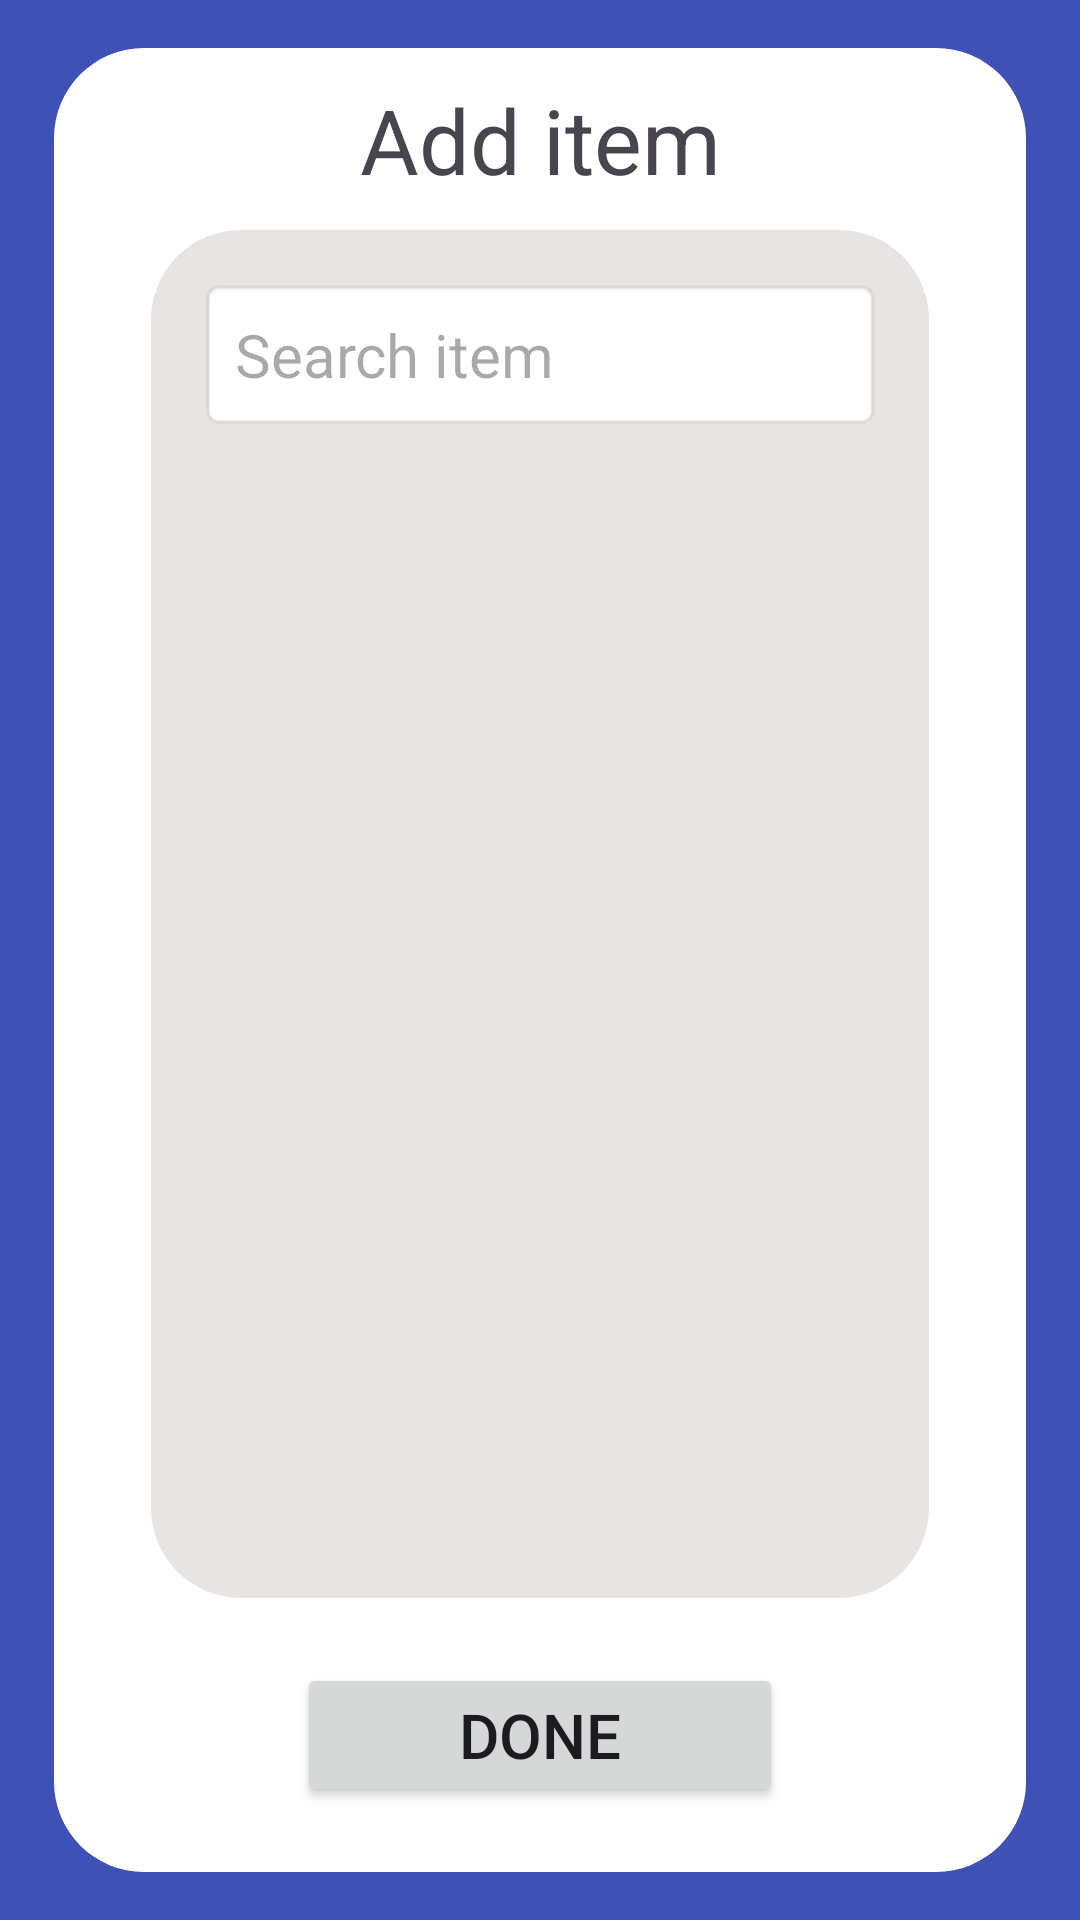

Layout XML and referenced resources for this Android screen:
<!-- AndroidManifest.xml: application theme Theme.Material3.Light -->
<!-- res/layout/add_item_to_order_layout.xml -->
<?xml version="1.0" encoding="utf-8"?>
<androidx.constraintlayout.widget.ConstraintLayout xmlns:android="http://schemas.android.com/apk/res/android"
    xmlns:app="http://schemas.android.com/apk/res-auto"
    xmlns:tools="http://schemas.android.com/tools"
    android:layout_width="match_parent"
    android:layout_height="match_parent"
    android:background="#3F51B5">

    <androidx.constraintlayout.widget.Guideline
        android:id="@+id/guideline216"
        android:layout_width="wrap_content"
        android:layout_height="wrap_content"
        android:orientation="vertical"
        app:layout_constraintGuide_percent="0.05" />

    <androidx.constraintlayout.widget.Guideline
        android:id="@+id/guideline217"
        android:layout_width="wrap_content"
        android:layout_height="wrap_content"
        android:orientation="vertical"
        app:layout_constraintGuide_percent="0.95" />

    <androidx.constraintlayout.widget.Guideline
        android:id="@+id/guideline218"
        android:layout_width="wrap_content"
        android:layout_height="wrap_content"
        android:orientation="horizontal"
        app:layout_constraintGuide_percent="0.025" />

    <androidx.constraintlayout.widget.Guideline
        android:id="@+id/guideline219"
        android:layout_width="wrap_content"
        android:layout_height="wrap_content"
        android:orientation="horizontal"
        app:layout_constraintGuide_percent="0.975" />

    <androidx.constraintlayout.widget.ConstraintLayout
        android:layout_width="0dp"
        android:layout_height="0dp"
        android:background="@drawable/rounded_white_background"
        app:layout_constraintBottom_toTopOf="@+id/guideline219"
        app:layout_constraintEnd_toStartOf="@+id/guideline217"
        app:layout_constraintStart_toStartOf="@+id/guideline216"
        app:layout_constraintTop_toTopOf="@+id/guideline218">

        <androidx.constraintlayout.widget.Guideline
            android:id="@+id/guideline220"
            android:layout_width="wrap_content"
            android:layout_height="wrap_content"
            android:orientation="vertical"
            app:layout_constraintGuide_percent="0.1" />

        <androidx.constraintlayout.widget.Guideline
            android:id="@+id/guideline221"
            android:layout_width="wrap_content"
            android:layout_height="wrap_content"
            android:orientation="vertical"
            app:layout_constraintGuide_percent="0.9" />

        <androidx.constraintlayout.widget.Guideline
            android:id="@+id/guideline223"
            android:layout_width="wrap_content"
            android:layout_height="wrap_content"
            android:orientation="horizontal"
            app:layout_constraintGuide_percent="0.85" />

        <androidx.constraintlayout.widget.Guideline
            android:id="@+id/guideline224"
            android:layout_width="wrap_content"
            android:layout_height="wrap_content"
            android:orientation="horizontal"
            app:layout_constraintGuide_percent="0.1" />

        <androidx.constraintlayout.widget.Guideline
            android:id="@+id/guideline226"
            android:layout_width="wrap_content"
            android:layout_height="wrap_content"
            android:orientation="vertical"
            app:layout_constraintGuide_percent="0.25" />

        <androidx.constraintlayout.widget.Guideline
            android:id="@+id/guideline227"
            android:layout_width="wrap_content"
            android:layout_height="wrap_content"
            android:orientation="vertical"
            app:layout_constraintGuide_percent="0.75" />

        <TextView
            android:id="@+id/textView7"
            android:layout_width="0dp"
            android:layout_height="wrap_content"
            android:autoSizeMaxTextSize="1000dp"
            android:autoSizeMinTextSize="1dp"
            android:autoSizeTextType="uniform"
            android:gravity="center"
            android:text="@string/add_item"
            android:textSize="30sp"
            app:layout_constraintBottom_toTopOf="@+id/guideline224"
            app:layout_constraintEnd_toStartOf="@+id/guideline221"
            app:layout_constraintStart_toStartOf="@+id/guideline220"
            app:layout_constraintTop_toTopOf="parent" />

        <LinearLayout
            android:id="@+id/search_item_layout"
            android:layout_width="0dp"
            android:layout_height="0dp"
            android:orientation="vertical"
            android:padding="16dp"
            android:background="@drawable/rounded_grey_background"
            app:layout_constraintBottom_toTopOf="@+id/guideline223"
            app:layout_constraintEnd_toStartOf="@+id/guideline221"
            app:layout_constraintStart_toStartOf="@+id/guideline220"
            app:layout_constraintTop_toTopOf="@+id/guideline224">


            <EditText
                android:id="@+id/editTextSearch"
                android:layout_width="match_parent"
                android:layout_height="wrap_content"
                android:autofillHints=""
                android:background="@android:drawable/editbox_background"
                android:hint="@string/search_item"
                android:padding="12dp"
                android:textSize="20sp" />


            <androidx.recyclerview.widget.RecyclerView
                android:id="@+id/recyclerView"
                android:layout_width="match_parent"
                android:layout_height="match_parent"
                android:paddingTop="8dp" />
        </LinearLayout>

        <Button
            android:id="@+id/done_adding_items_button"
            android:layout_width="0dp"
            android:layout_height="wrap_content"
            android:autoSizeMaxTextSize="1000dp"
            android:autoSizeMinTextSize="1dp"
            android:autoSizeTextType="uniform"
            android:text="@string/done"
            app:layout_constraintBottom_toBottomOf="parent"
            app:layout_constraintEnd_toStartOf="@+id/guideline227"
            app:layout_constraintStart_toStartOf="@+id/guideline226"
            app:layout_constraintTop_toTopOf="@+id/guideline223" />

    </androidx.constraintlayout.widget.ConstraintLayout>

</androidx.constraintlayout.widget.ConstraintLayout>
<!-- resources referenced by this layout -->
<resources>
  <!-- drawable rounded_grey_background (drawable) -->
  <?xml version="1.0" encoding="utf-8"?>
  <shape xmlns:android="http://schemas.android.com/apk/res/android">
      
      <solid android:color="@color/background_grey" />
  
      
      <corners android:radius="30dp" />
  </shape>
  <!-- drawable rounded_white_background (drawable) -->
  <?xml version="1.0" encoding="utf-8"?>
  <shape xmlns:android="http://schemas.android.com/apk/res/android">
      
      <solid android:color="@color/white" />
  
      
      <corners android:radius="30dp" />
  </shape>
  <string name="add_item">Add item</string>
  <string name="done">Done</string>
  <string name="search_item">Search item</string>
  <color name="background_grey">#E9E4E4</color>
  <color name="white">#FFFFFFFF</color>
</resources>
